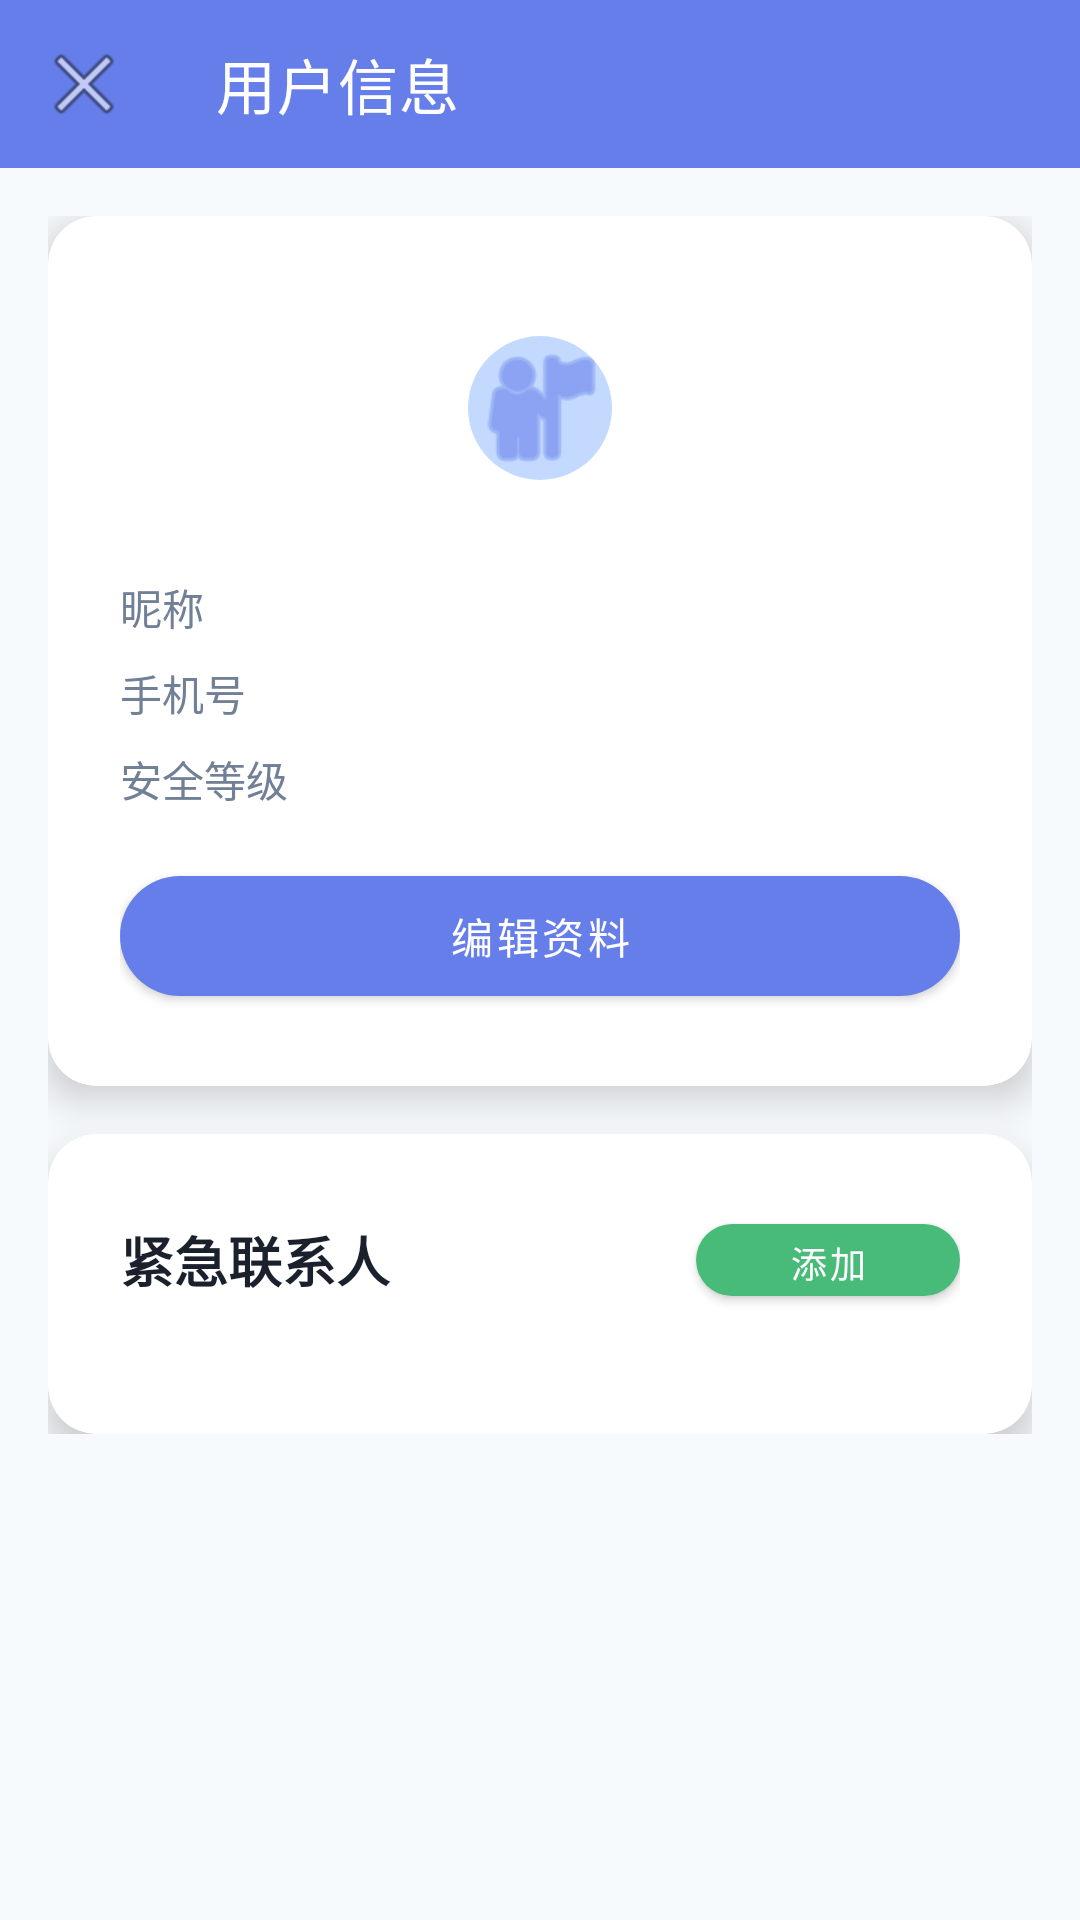

The Android layout XML behind this screen, and the referenced resources:
<!-- AndroidManifest.xml: application theme Theme.SafetyAssistant -->
<!-- res/layout/activity_user.xml -->
<?xml version="1.0" encoding="utf-8"?>
<androidx.coordinatorlayout.widget.CoordinatorLayout xmlns:android="http://schemas.android.com/apk/res/android"
    xmlns:app="http://schemas.android.com/apk/res-auto"
    android:layout_width="match_parent"
    android:layout_height="match_parent"
    android:background="@color/background">

    <com.google.android.material.appbar.AppBarLayout
        android:layout_width="match_parent"
        android:layout_height="wrap_content"
        android:background="@color/primary"
        app:elevation="0dp">

        <androidx.appcompat.widget.Toolbar
            android:id="@+id/toolbar"
            android:layout_width="match_parent"
            android:layout_height="?attr/actionBarSize"
            android:background="@color/primary"
            app:navigationIcon="@android:drawable/ic_menu_close_clear_cancel"
            app:title="@string/user_info"
            app:titleTextColor="@color/text_on_primary" />

    </com.google.android.material.appbar.AppBarLayout>

    <androidx.core.widget.NestedScrollView
        android:layout_width="match_parent"
        android:layout_height="match_parent"
        app:layout_behavior="@string/appbar_scrolling_view_behavior">

        <LinearLayout
            android:layout_width="match_parent"
            android:layout_height="wrap_content"
            android:orientation="vertical"
            android:padding="@dimen/margin_medium">

            
            <com.google.android.material.card.MaterialCardView
                android:layout_width="match_parent"
                android:layout_height="wrap_content"
                android:layout_marginBottom="@dimen/margin_medium"
                app:cardBackgroundColor="@color/surface"
                app:cardCornerRadius="@dimen/card_corner_radius"
                app:cardElevation="@dimen/card_elevation"
                app:strokeWidth="0dp">

                <LinearLayout
                    android:layout_width="match_parent"
                    android:layout_height="wrap_content"
                    android:orientation="vertical"
                    android:padding="@dimen/padding_large">

                    
                    <LinearLayout
                        android:layout_width="match_parent"
                        android:layout_height="wrap_content"
                        android:gravity="center"
                        android:orientation="vertical">

                        <com.google.android.material.imageview.ShapeableImageView
                            android:layout_width="80dp"
                            android:layout_height="80dp"
                            android:background="@color/primary_light"
                            android:padding="16dp"
                            android:src="@android:drawable/ic_menu_myplaces"
                            app:shapeAppearanceOverlay="@style/CircleImageView"
                            app:tint="@color/primary" />

                    </LinearLayout>

                    
                    <LinearLayout
                        android:layout_width="match_parent"
                        android:layout_height="wrap_content"
                        android:layout_marginTop="@dimen/margin_medium"
                        android:orientation="horizontal">

                        <TextView
                            android:layout_width="wrap_content"
                            android:layout_height="wrap_content"
                            android:text="@string/nickname"
                            android:textColor="@color/text_secondary"
                            android:textSize="@dimen/text_size_medium" />

                        <TextView
                            android:id="@+id/tv_nickname"
                            android:layout_width="0dp"
                            android:layout_height="wrap_content"
                            android:layout_weight="1"
                            android:gravity="end"
                            android:textColor="@color/text_primary"
                            android:textSize="@dimen/text_size_medium" />

                    </LinearLayout>

                    
                    <LinearLayout
                        android:layout_width="match_parent"
                        android:layout_height="wrap_content"
                        android:layout_marginTop="@dimen/margin_small"
                        android:orientation="horizontal">

                        <TextView
                            android:layout_width="wrap_content"
                            android:layout_height="wrap_content"
                            android:text="@string/phone_number"
                            android:textColor="@color/text_secondary"
                            android:textSize="@dimen/text_size_medium" />

                        <TextView
                            android:id="@+id/tv_phone_number"
                            android:layout_width="0dp"
                            android:layout_height="wrap_content"
                            android:layout_weight="1"
                            android:gravity="end"
                            android:textColor="@color/text_primary"
                            android:textSize="@dimen/text_size_medium" />

                    </LinearLayout>

                    
                    <LinearLayout
                        android:layout_width="match_parent"
                        android:layout_height="wrap_content"
                        android:layout_marginTop="@dimen/margin_small"
                        android:orientation="horizontal">

                        <TextView
                            android:layout_width="wrap_content"
                            android:layout_height="wrap_content"
                            android:text="@string/security_level"
                            android:textColor="@color/text_secondary"
                            android:textSize="@dimen/text_size_medium" />

                        <TextView
                            android:id="@+id/tv_security_level"
                            android:layout_width="0dp"
                            android:layout_height="wrap_content"
                            android:layout_weight="1"
                            android:gravity="end"
                            android:textSize="@dimen/text_size_medium"
                            android:textStyle="bold" />

                    </LinearLayout>

                    
                    <com.google.android.material.button.MaterialButton
                        android:id="@+id/btn_edit_user"
                        android:layout_width="match_parent"
                        android:layout_height="@dimen/button_height"
                        android:layout_marginTop="@dimen/margin_medium"
                        android:text="@string/edit_profile"
                        android:textColor="@color/text_on_primary"
                        app:backgroundTint="@color/primary"
                        app:cornerRadius="@dimen/button_corner_radius" />

                </LinearLayout>

            </com.google.android.material.card.MaterialCardView>

            
            <com.google.android.material.card.MaterialCardView
                android:layout_width="match_parent"
                android:layout_height="wrap_content"
                app:cardBackgroundColor="@color/surface"
                app:cardCornerRadius="@dimen/card_corner_radius"
                app:cardElevation="@dimen/card_elevation"
                app:strokeWidth="0dp">

                <LinearLayout
                    android:layout_width="match_parent"
                    android:layout_height="wrap_content"
                    android:orientation="vertical"
                    android:padding="@dimen/padding_large">

                    <LinearLayout
                        android:layout_width="match_parent"
                        android:layout_height="wrap_content"
                        android:gravity="center_vertical"
                        android:orientation="horizontal">

                        <TextView
                            android:layout_width="0dp"
                            android:layout_height="wrap_content"
                            android:layout_weight="1"
                            android:text="@string/emergency_contact"
                            android:textColor="@color/text_primary"
                            android:textSize="@dimen/text_size_title"
                            android:textStyle="bold" />

                        <com.google.android.material.button.MaterialButton
                            android:id="@+id/btn_add_contact"
                            android:layout_width="wrap_content"
                            android:layout_height="36dp"
                            android:text="添加"
                            android:textColor="@color/text_on_primary"
                            android:textSize="@dimen/text_size_small"
                            app:backgroundTint="@color/button_success"
                            app:cornerRadius="18dp" />

                    </LinearLayout>

                    <androidx.recyclerview.widget.RecyclerView
                        android:id="@+id/rv_contacts"
                        android:layout_width="match_parent"
                        android:layout_height="wrap_content"
                        android:layout_marginTop="@dimen/margin_medium"
                        android:nestedScrollingEnabled="false" />

                </LinearLayout>

            </com.google.android.material.card.MaterialCardView>

        </LinearLayout>

    </androidx.core.widget.NestedScrollView>

</androidx.coordinatorlayout.widget.CoordinatorLayout>
<!-- resources referenced by this layout -->
<resources>
  <color name="background">#f7fafc</color>
  <color name="button_success">#48bb78</color>
  <color name="primary">#667eea</color>
  <color name="primary_light">#c3dafe</color>
  <color name="surface">#ffffff</color>
  <color name="text_on_primary">#ffffff</color>
  <color name="text_primary">#1a202c</color>
  <color name="text_secondary">#718096</color>
  <dimen name="button_corner_radius">26dp</dimen>
  <dimen name="button_height">52dp</dimen>
  <dimen name="card_corner_radius">16dp</dimen>
  <dimen name="card_elevation">8dp</dimen>
  <dimen name="margin_medium">16dp</dimen>
  <dimen name="margin_small">8dp</dimen>
  <dimen name="padding_large">24dp</dimen>
  <dimen name="text_size_medium">14sp</dimen>
  <dimen name="text_size_small">12sp</dimen>
  <dimen name="text_size_title">18sp</dimen>
  <string name="edit_profile">编辑资料</string>
  <string name="emergency_contact">紧急联系人</string>
  <string name="nickname">昵称</string>
  <string name="phone_number">手机号</string>
  <string name="security_level">安全等级</string>
  <string name="user_info">用户信息</string>
  <style name="CircleImageView" parent="">
          <item name="cornerFamily">rounded</item>
          <item name="cornerSize">50%</item>
      </style>
  <style name="Theme.SafetyAssistant" parent="Theme.MaterialComponents.DayNight.NoActionBar">
          <item name="colorPrimary">@color/primary</item>
          <item name="colorPrimaryDark">@color/primary_dark</item>
          <item name="colorAccent">@color/accent</item>
          <item name="android:statusBarColor">@color/status_bar</item>
          <item name="android:windowBackground">@color/background</item>
      </style>
  <color name="primary_dark">#5a67d8</color>
  <color name="accent">#f56565</color>
  <color name="status_bar">#5a67d8</color>
</resources>
